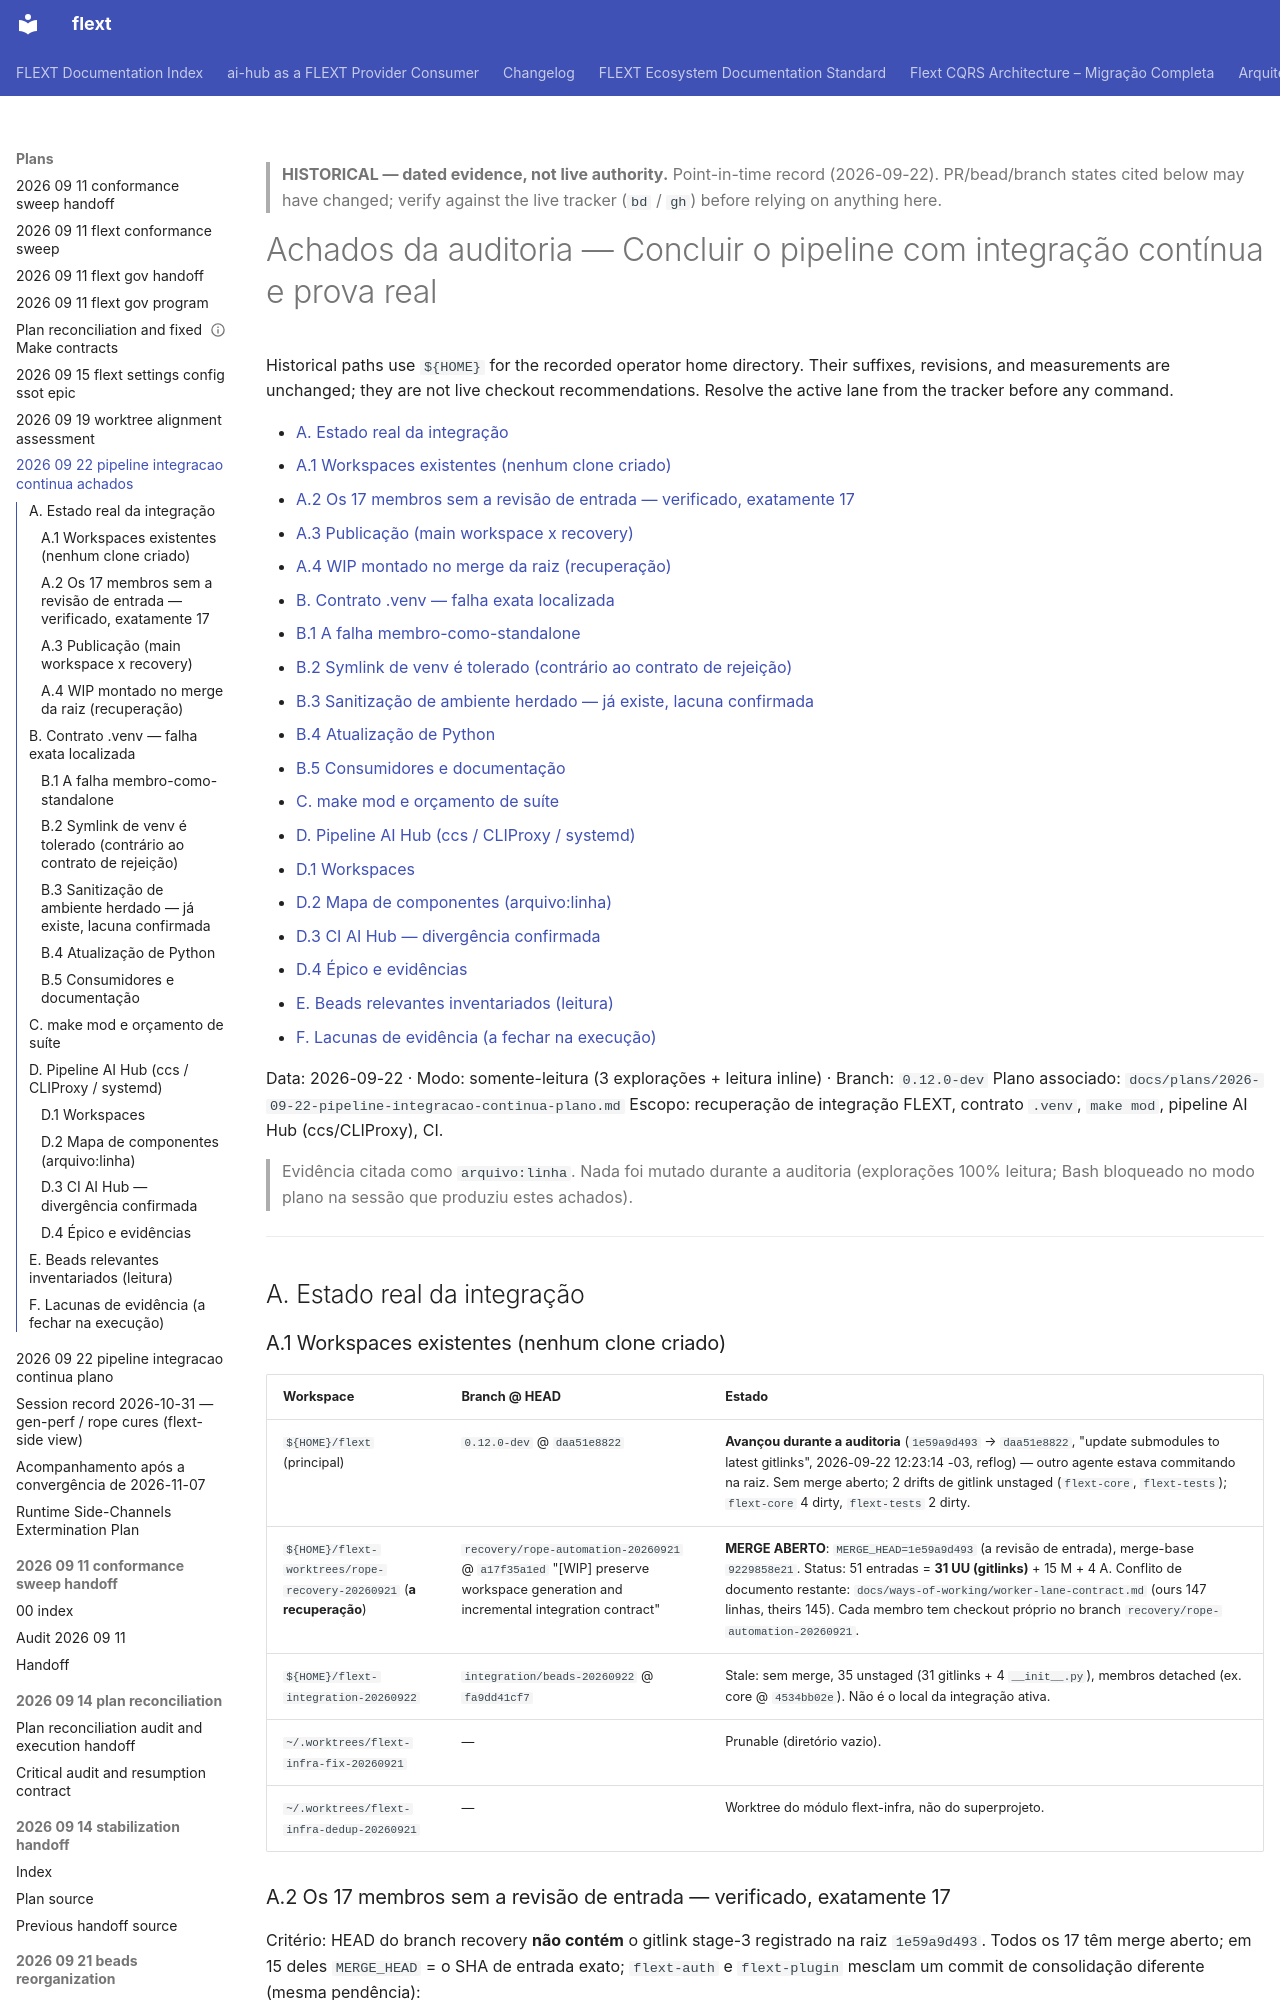

repository: flext-sh/flext · page: plans/2026-09-22-pipeline-integracao-continua-achados/index.html · generator: mkdocs

> **HISTORICAL — dated evidence, not live authority.** Point-in-time record
> (2026-09-22). PR/bead/branch states cited below may have changed; verify against the
> live tracker (`bd` / `gh`) before relying on anything here.

# Achados da auditoria — Concluir o pipeline com integração contínua e prova real

Historical paths use `${HOME}` for the recorded operator home directory. Their
suffixes, revisions, and measurements are unchanged; they are not live checkout
recommendations. Resolve the active lane from the tracker before any command.

<!-- TOC START -->

- [A. Estado real da integração](#a-estado-real-da-integracao)
  - [A.1 Workspaces existentes (nenhum clone criado)](#a1-workspaces-existentes-nenhum-clone-criado)
  - [A.2 Os 17 membros sem a revisão de entrada — verificado, exatamente 17](#a2-os-17-membros-sem-a-revisao-de-entrada-verificado-exatamente-17)
  - [A.3 Publicação (main workspace x recovery)](#a3-publicacao-main-workspace-x-recovery)
  - [A.4 WIP montado no merge da raiz (recuperação)](#a4-wip-montado-no-merge-da-raiz-recuperacao)
- [B. Contrato .venv — falha exata localizada](#b-contrato-venv-falha-exata-localizada)
  - [B.1 A falha membro-como-standalone](#b1-a-falha-membro-como-standalone)
  - [B.2 Symlink de venv é tolerado (contrário ao contrato de rejeição)](#b2-symlink-de-venv-e-tolerado-contrario-ao-contrato-de-rejeicao)
  - [B.3 Sanitização de ambiente herdado — já existe, lacuna confirmada](#b3-sanitizacao-de-ambiente-herdado-ja-existe-lacuna-confirmada)
  - [B.4 Atualização de Python](#b4-atualizacao-de-python)
  - [B.5 Consumidores e documentação](#b5-consumidores-e-documentacao)
- [C. make mod e orçamento de suíte](#c-make-mod-e-orcamento-de-suite)
- [D. Pipeline AI Hub (ccs / CLIProxy / systemd)](#d-pipeline-ai-hub-ccs-cliproxy-systemd)
  - [D.1 Workspaces](#d1-workspaces)
  - [D.2 Mapa de componentes (arquivo:linha)](#d2-mapa-de-componentes-arquivolinha)
  - [D.3 CI AI Hub — divergência confirmada](#d3-ci-ai-hub-divergencia-confirmada)
  - [D.4 Épico e evidências](#d4-epico-e-evidencias)
- [E. Beads relevantes inventariados (leitura)](#e-beads-relevantes-inventariados-leitura)
- [F. Lacunas de evidência (a fechar na execução)](#f-lacunas-de-evidencia-a-fechar-na-execucao)

<!-- TOC END -->

Data: 2026-09-22 · Modo: somente-leitura (3 explorações + leitura inline) · Branch:
`0.12.0-dev` Plano associado:
`docs/plans/2026-09-22-pipeline-integracao-continua-plano.md` Escopo: recuperação de
integração FLEXT, contrato `.venv`, `make mod`, pipeline AI Hub (ccs/CLIProxy), CI.

> Evidência citada como `arquivo:linha`. Nada foi mutado durante a auditoria
> (explorações 100% leitura; Bash bloqueado no modo plano na sessão que produziu estes
> achados).

---

## A. Estado real da integração
